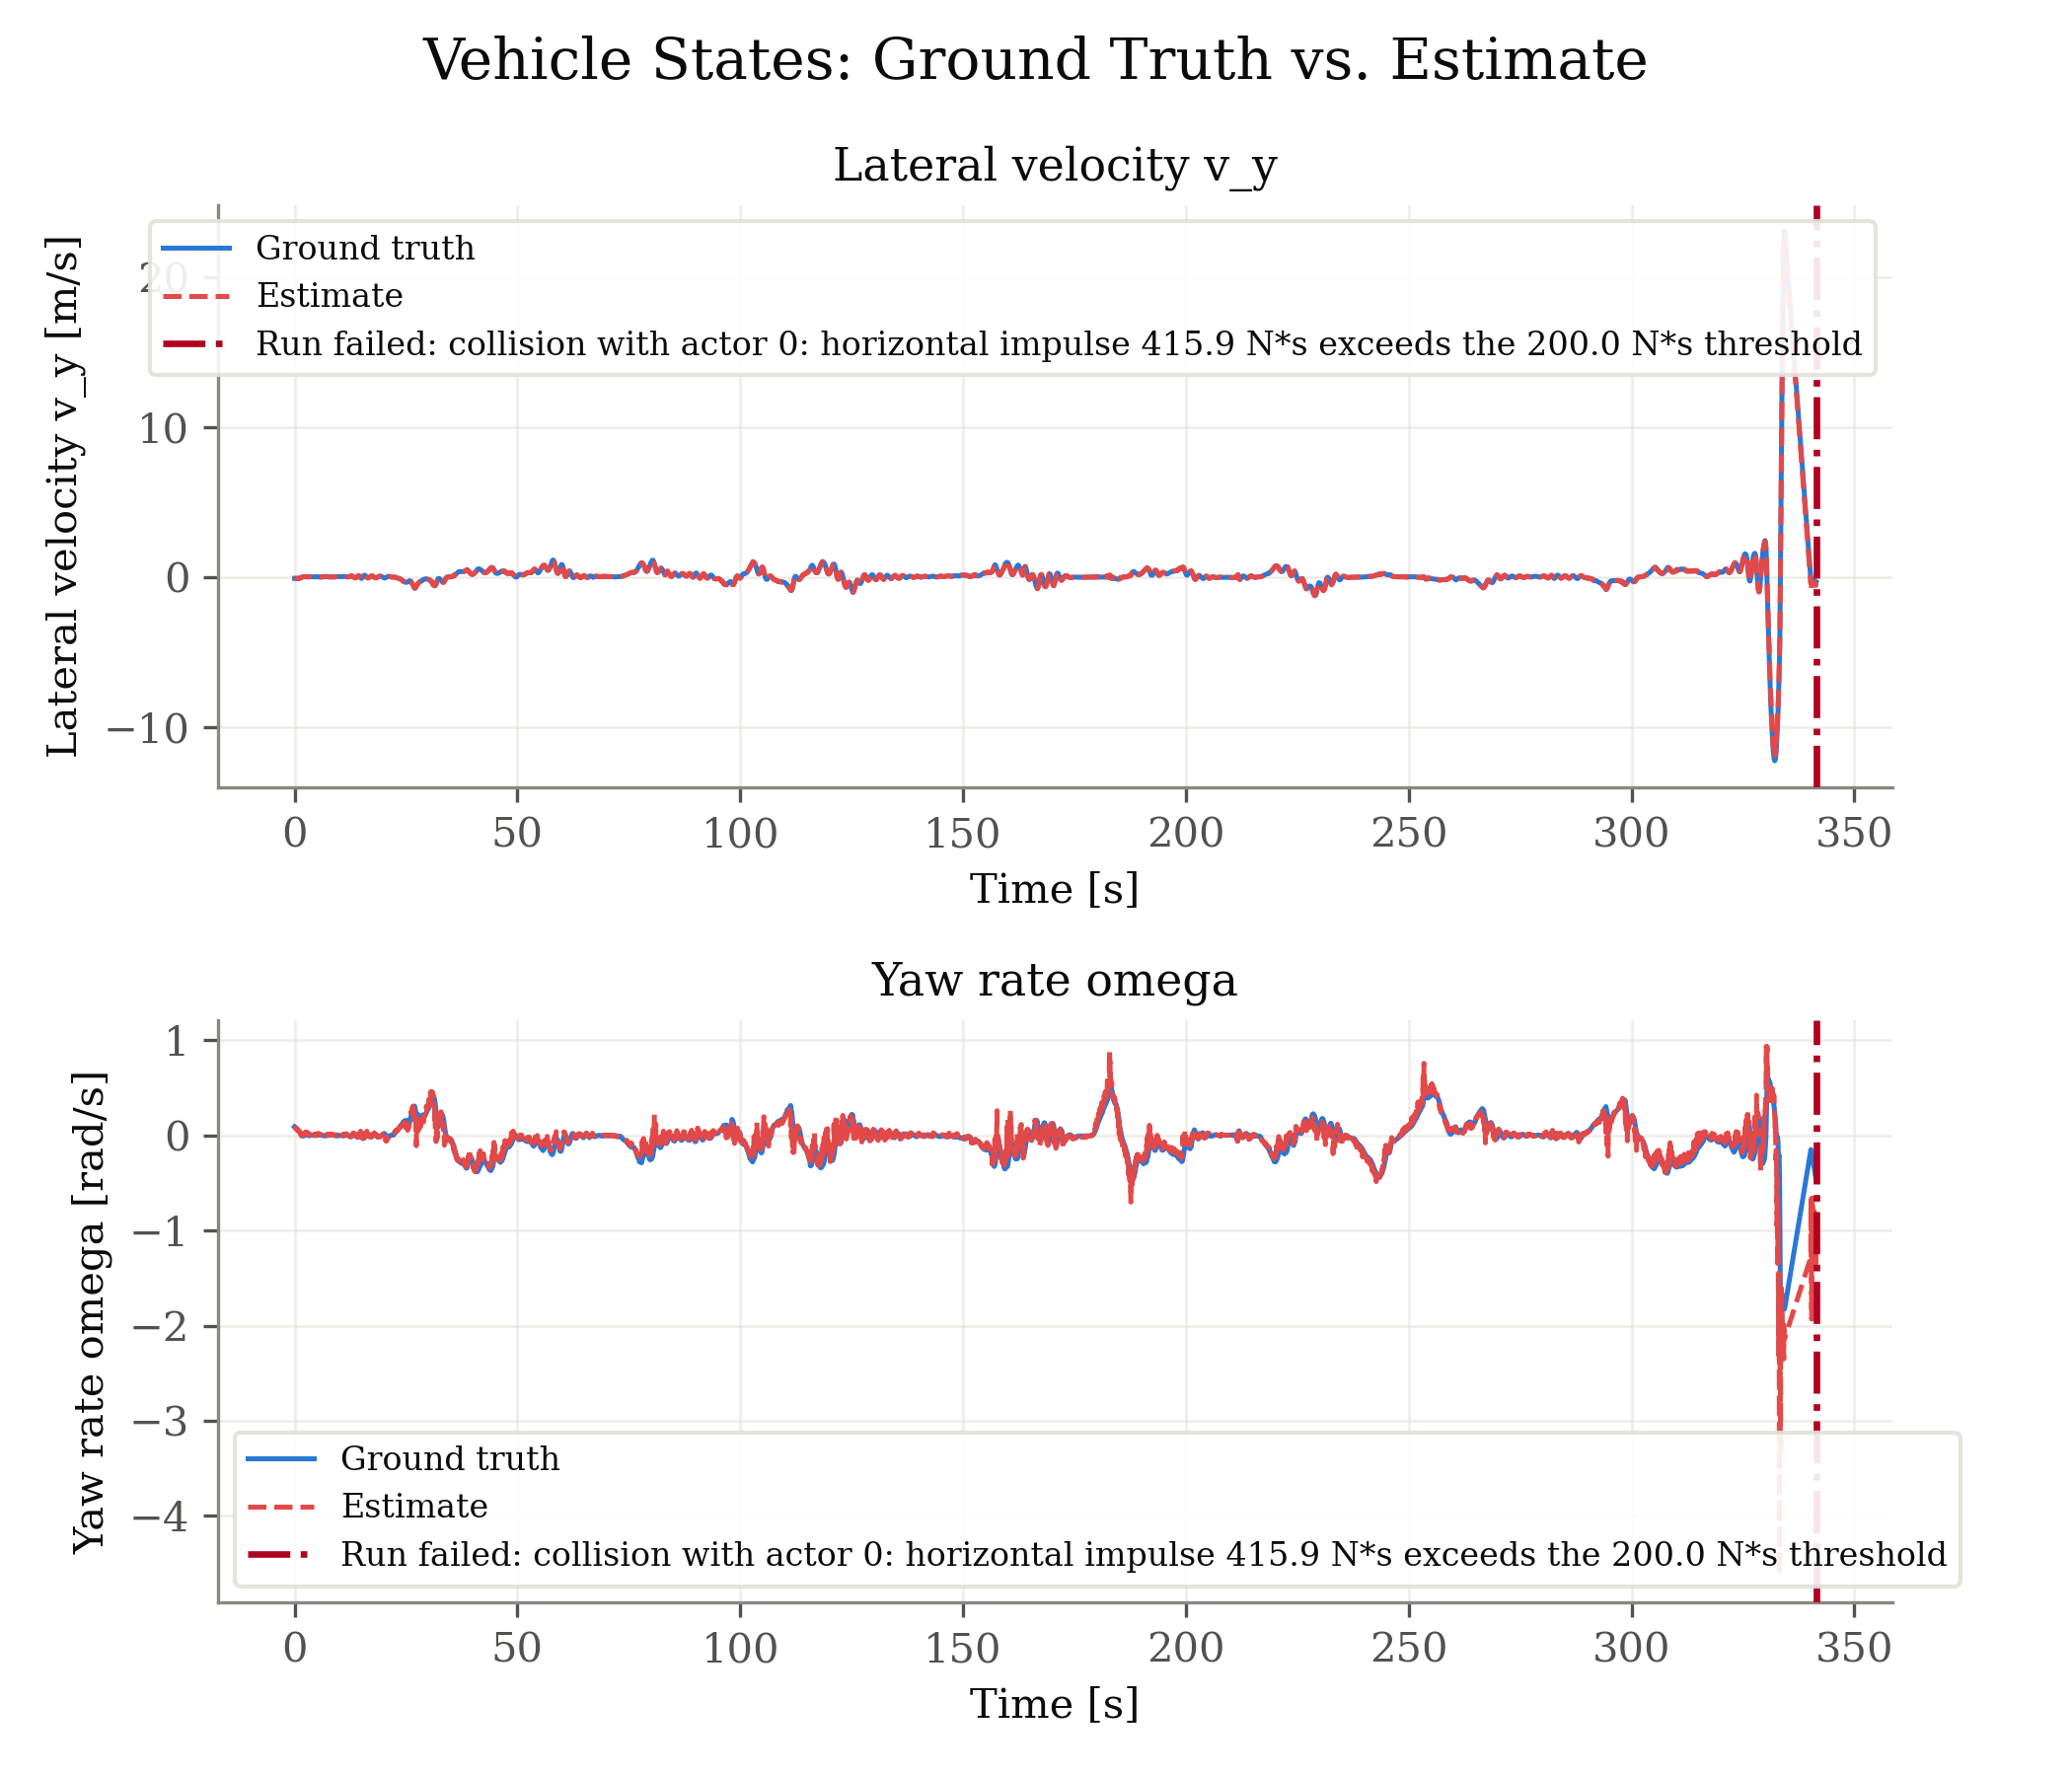

The file beside this chart, header and first rows:
signal, unit, t_s, ground_truth, estimate
v_y, m/s, 0.000000, -0.08567, -0.09353
v_y, m/s, 0.033, -0.08674, -0.09545
v_y, m/s, 0.066, -0.08794, -0.0962
v_y, m/s, 0.099, -0.08843, -0.09655
v_y, m/s, 0.132, -0.08912, -0.09717
v_y, m/s, 0.165, -0.08905, -0.09691
v_y, m/s, 0.198, -0.08888, -0.09733
v_y, m/s, 0.231, -0.08871, -0.09668
v_y, m/s, 0.297, -0.08861, -0.1046
v_y, m/s, 0.33, -0.08277, -0.09544
v_y, m/s, 0.363, -0.07484, -0.08633
v_y, m/s, 0.396, -0.0766, -0.08541
v_y, m/s, 0.462, -0.08479, -0.1019
v_y, m/s, 0.495, -0.0892, -0.09614
v_y, m/s, 0.528, -0.09164, -0.09863
v_y, m/s, 0.561, -0.09276, -0.09957
v_y, m/s, 0.627, -0.09367, -0.109
v_y, m/s, 0.66, -0.09346, -0.1002
v_y, m/s, 0.693, -0.09103, -0.09903
v_y, m/s, 0.726, -0.08893, -0.09727
v_y, m/s, 0.759, -0.08651, -0.09508
v_y, m/s, 0.792, -0.08412, -0.09321
v_y, m/s, 0.891, -0.07971, -0.1052
v_y, m/s, 0.924, -0.07769, -0.0847
v_y, m/s, 0.957, -0.07563, -0.08242
v_y, m/s, 0.99, -0.07041, -0.08247
v_y, m/s, 1.023, -0.06623, -0.07536
v_y, m/s, 1.056, -0.06597, -0.0733
v_y, m/s, 1.089, -0.06562, -0.07219
v_y, m/s, 1.155, -0.06246, -0.07678
v_y, m/s, 1.188, -0.06049, -0.0694
v_y, m/s, 1.221, -0.05945, -0.06728
v_y, m/s, 1.254, -0.05644, -0.06379
v_y, m/s, 1.287, -0.05309, -0.06024
v_y, m/s, 1.32, -0.0495, -0.05624
v_y, m/s, 1.353, -0.04601, -0.05463
v_y, m/s, 1.386, -0.04236, -0.05058
v_y, m/s, 1.485, -0.0131, -0.05835
v_y, m/s, 1.518, -0.009004, -0.01432
v_y, m/s, 1.551, -0.00759, -0.01342
v_y, m/s, 1.584, -0.006005, -0.01139
v_y, m/s, 1.617, -0.004784, -0.009503
v_y, m/s, 1.65, -0.001595, -0.005455
v_y, m/s, 1.716, 0.002877, -6.258642224607003e-05
v_y, m/s, 1.749, 0.006723, 0.006343
v_y, m/s, 1.782, 0.01208, 0.009962
v_y, m/s, 1.815, 0.01643, 0.01419
v_y, m/s, 1.848, 0.02029, 0.01763
v_y, m/s, 1.914, 0.02563, 0.02163
v_y, m/s, 1.947, 0.02787, 0.02604
v_y, m/s, 2.013, 0.03133, 0.02803
v_y, m/s, 2.046, 0.03192, 0.02874
v_y, m/s, 2.079, 0.03198, 0.0287
v_y, m/s, 2.145, 0.03051, 0.02706
v_y, m/s, 2.178, 0.03026, 0.02932
v_y, m/s, 2.211, 0.02939, 0.02792
v_y, m/s, 2.277, 0.02816, 0.02375
v_y, m/s, 2.343, 0.02626, 0.02108
v_y, m/s, 2.376, 0.02539, 0.02288
v_y, m/s, 2.409, 0.02425, 0.02153
... 15,838 more rows
